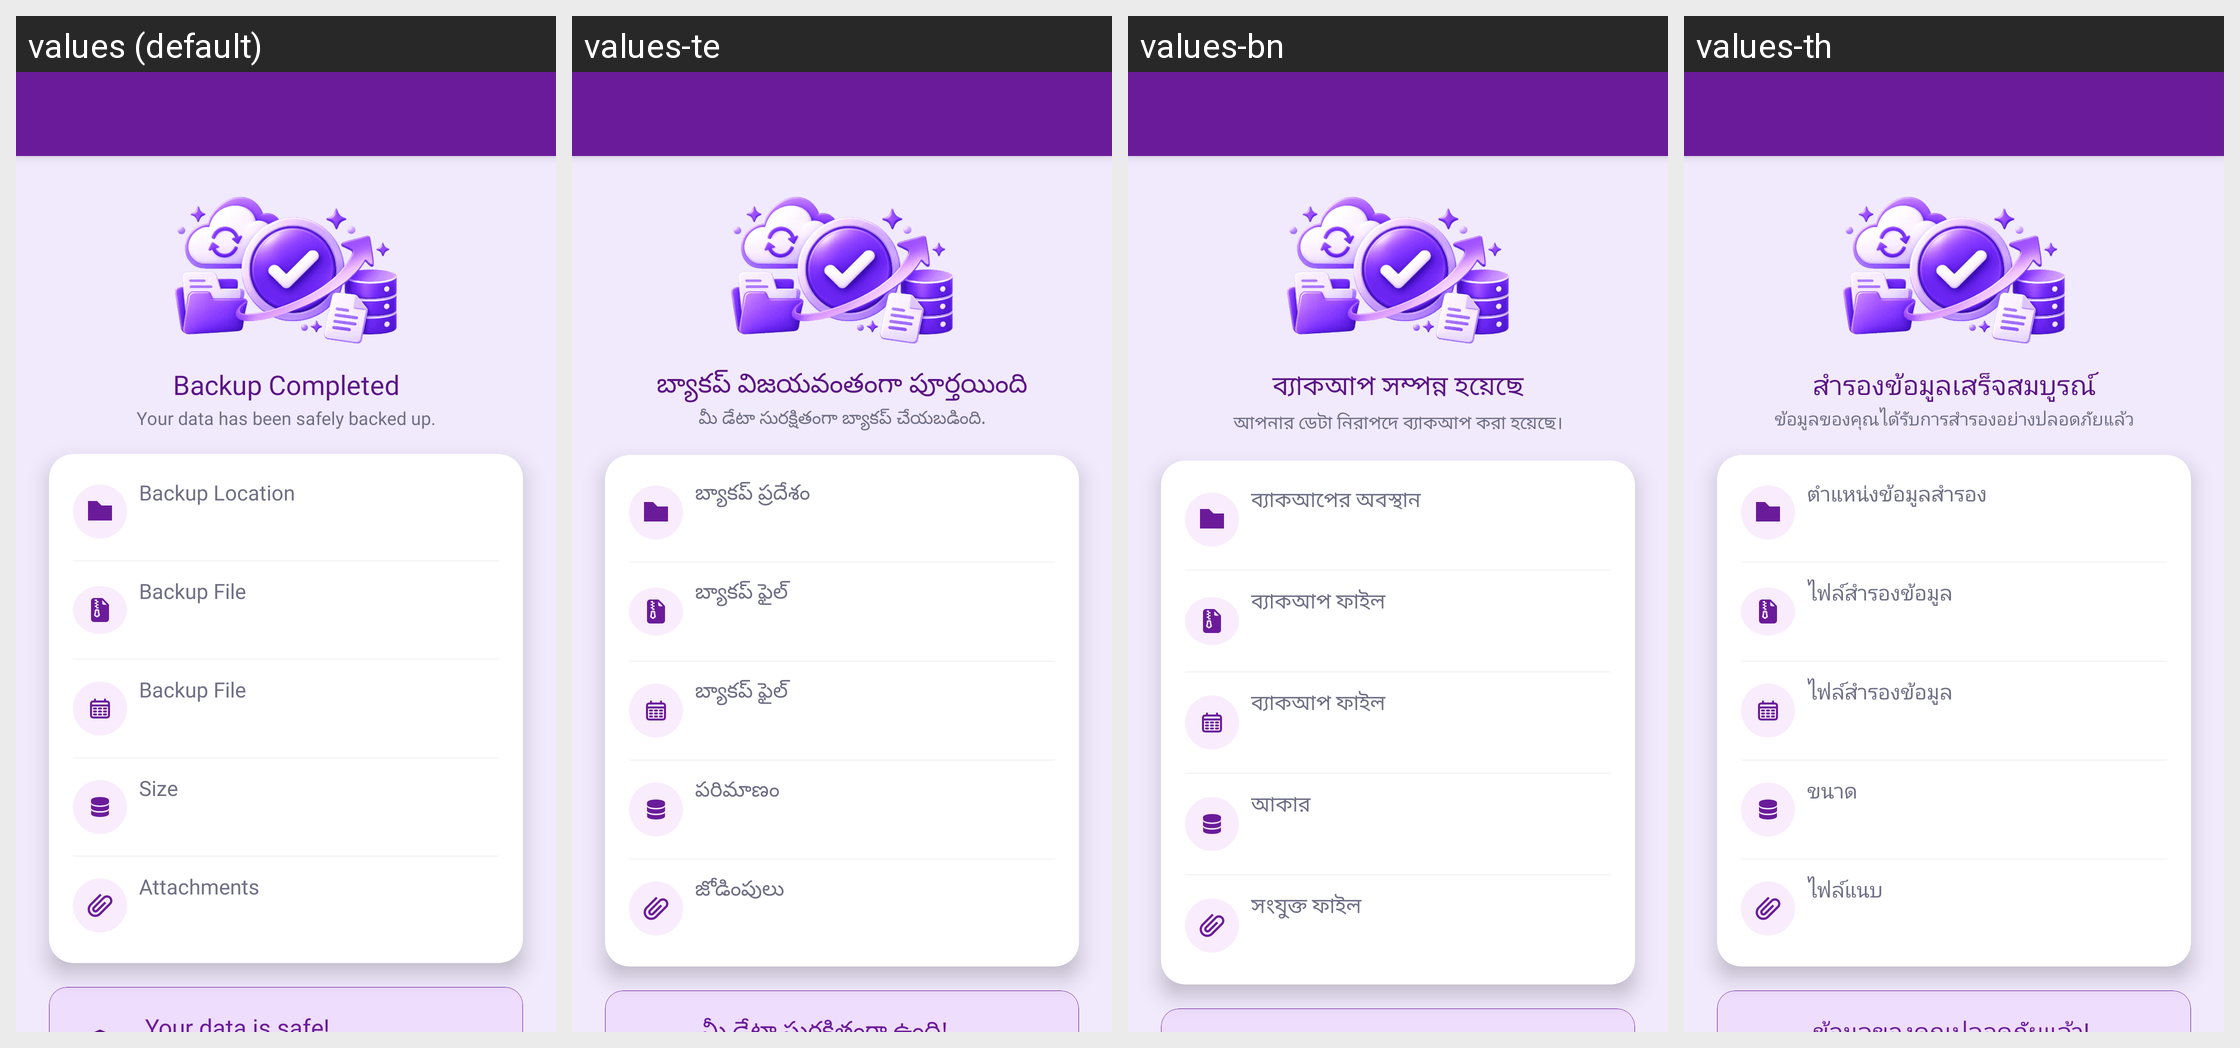

For this localized Android screen grid, give each drawn string resource with its value in every locale shown.
Android screen res/layout/activity_backup_success.xml rendered under 4 locales, left to right: values (default), values-te, values-bn, values-th. Device: Nexus 5 (rendered at 1080×1920; each locale shown at half size, 540×960, under a caption strip naming it); theme Theme.MoneyTracker.
Other locales in the repository, not shown: values-ar, values-cs, values-de, values-el, values-es, values-fa, values-fr, values-hi, values-in, values-it, values-ja, values-kn, values-ko, values-ml, values-ms, values-pl, values-pt-rBR, values-ro, values-ru, values-ta-rIN, values-tr, values-uk, values-vi, values-zh-rCN, values-zh-rTW.
Strings drawn on this screen, with the default value and each locale's value (text and hints the layout hard-codes, and strings that could not be matched under every locale, appear in the picture but are not listed):

backup_completed_successfully
  values: Backup Completed
  values-te: బ్యాకప్ విజయవంతంగా పూర్తయింది
  values-bn: ব্যাকআপ সম্পন্ন হয়েছে
  values-th: สำรองข้อมูลเสร็จสมบูรณ์

backup_success_description
  values: Your data has been safely backed up.
  values-te: మీ డేటా సురక్షితంగా బ్యాకప్ చేయబడింది.
  values-bn: আপনার ডেটা নিরাপদে ব্যাকআপ করা হয়েছে।
  values-th: ข้อมูลของคุณได้รับการสำรองอย่างปลอดภัยแล้ว

backup_location
  values: Backup Location
  values-te: బ్యాకప్ ప్రదేశం
  values-bn: ব্যাকআপের অবস্থান
  values-th: ตำแหน่งข้อมูลสำรอง

backup_file
  values: Backup File
  values-te: బ్యాకప్ ఫైల్
  values-bn: ব্যাকআপ ফাইল
  values-th: ไฟล์สำรองข้อมูล

size
  values: Size
  values-te: పరిమాణం
  values-bn: আকার
  values-th: ขนาด

attachments
  values: Attachments
  values-te: జోడింపులు
  values-bn: সংযুক্ত ফাইল
  values-th: ไฟล์แนบ
